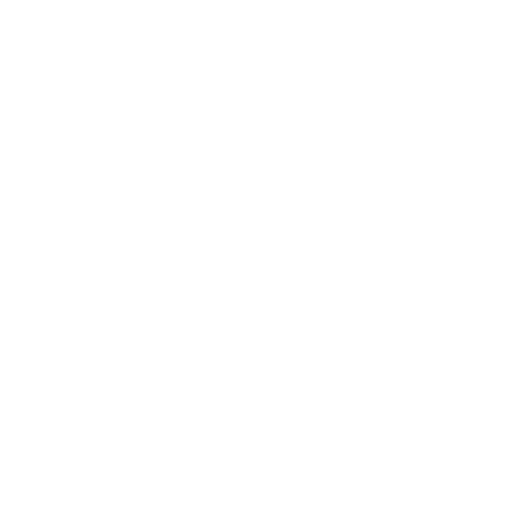
t = 0.00 s
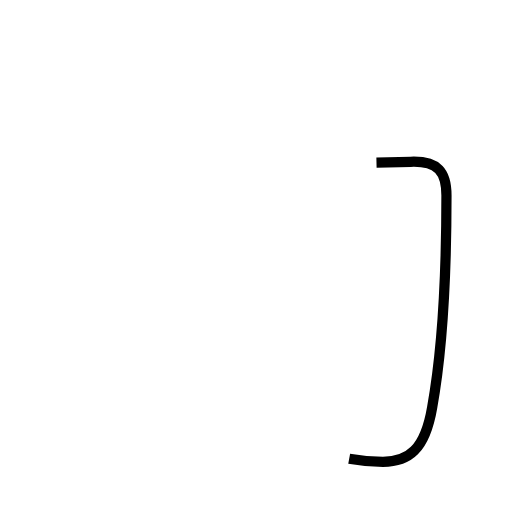
t = 1.23 s
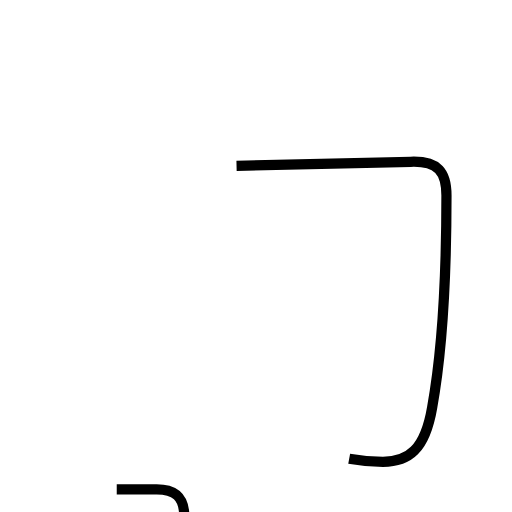
t = 2.45 s
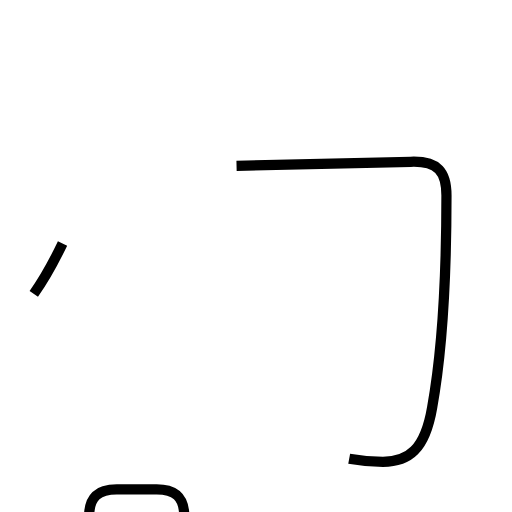
t = 3.42 s
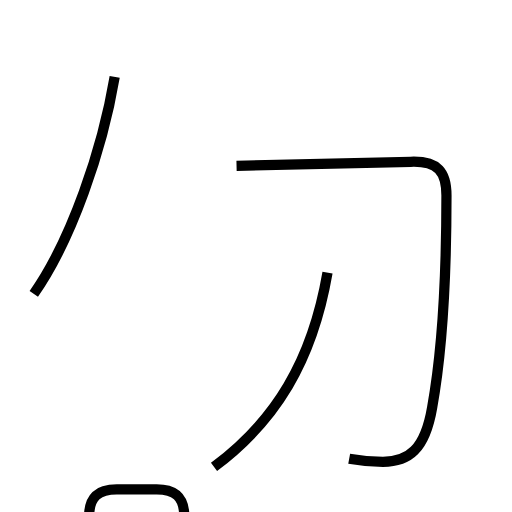
t = 4.61 s
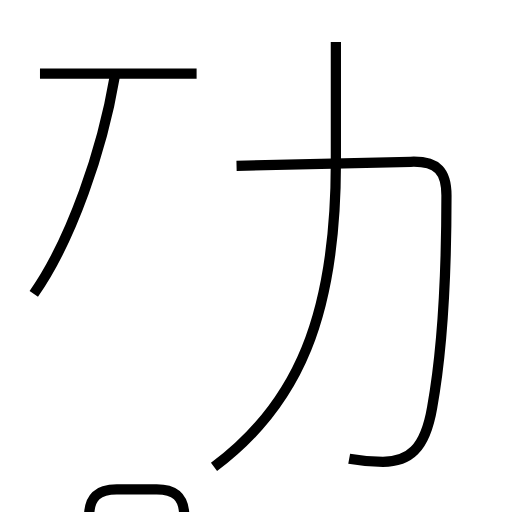
t = 5.75 s

The animated SVG that drew these frames (rendered in a browser with its animation timeline set to each time). Animation: 5 SMIL elements (animate=5); one cycle of 5.75 s.

<?xml version='1.0' encoding='utf-8'?>
<svg viewBox="0.0 -6.0 50.0 50.0" version="1.1" xmlns="http://www.w3.org/2000/svg"><rect x="-1000" y="-1000" width="2000" height="2000" stroke="white" fill="white" /><g style="fill:none;stroke:#000000;stroke-width:1"><path d="M 34.1 0.8 C 35.2 1.0 36.2 1.1 37.4 1.1 C 39.9 1.1 41.5 -0.1 42.2 -4.2 C 43.1 -9.2 43.6 -16.1 43.6 -24.9 C 43.6 -27.2 42.8 -28.3 40.1 -28.2 L 23.1 -27.8 " transform="translate(0.0 38.0)" stroke-dasharray="54.724102099800085" stroke-dashoffset="54.724102099800085"><animate attributeName="stroke-dashoffset" from="54.724102099800085" to="0" dur="1.6417230629940025s" begin="0s; anim_end.end" fill="freeze" id="anim0" /></path><path d="M 11.4 3.8 L 15.3 3.8 C 17.1 3.8 18.0 4.5 18.0 6.5 L 18.0 20.6 C 18.0 22.6 17.1 23.3 15.3 23.3 L 11.4 23.3 C 9.6 23.3 8.7 22.6 8.7 20.6 L 8.7 6.5 C 8.7 4.5 9.6 3.8 11.4 3.8 Z " transform="translate(0.0 38.0)" stroke-dasharray="53.72753601895771" stroke-dashoffset="53.72753601895771"><animate attributeName="stroke-dashoffset" from="53.72753601895771" to="0" dur="1.6118260805687312s" begin="anim0.end" fill="freeze" id="anim1" /></path><path d="M 3.3 -15.3 C 7.0 -20.6 10.0 -29.4 11.2 -36.5 " transform="translate(0.0 38.0)" stroke-dasharray="22.778486219108164" stroke-dashoffset="22.778486219108164"><animate attributeName="stroke-dashoffset" from="22.778486219108164" to="0" dur="0.6833545865732449s" begin="anim1.end" fill="freeze" id="anim2" /></path><path d="M 20.9 1.6 C 29.1 -4.5 32.8 -13.2 32.8 -28.1 L 32.8 -39.9 " transform="translate(0.0 38.0)" stroke-dasharray="45.14040667583194" stroke-dashoffset="45.14040667583194"><animate attributeName="stroke-dashoffset" from="45.14040667583194" to="0" dur="1.3542122002749581s" begin="anim2.end" fill="freeze" id="anim3" /></path><path d="M 19.2 -36.8 L 3.9 -36.8" transform="translate(0.0 38.0)" stroke-dasharray="15.299999999999999" stroke-dashoffset="15.299999999999999"><animate attributeName="stroke-dashoffset" from="15.299999999999999" to="0" dur="0.45899999999999996s" begin="anim3.end" fill="freeze" id="anim_end" /></path></g></svg>
